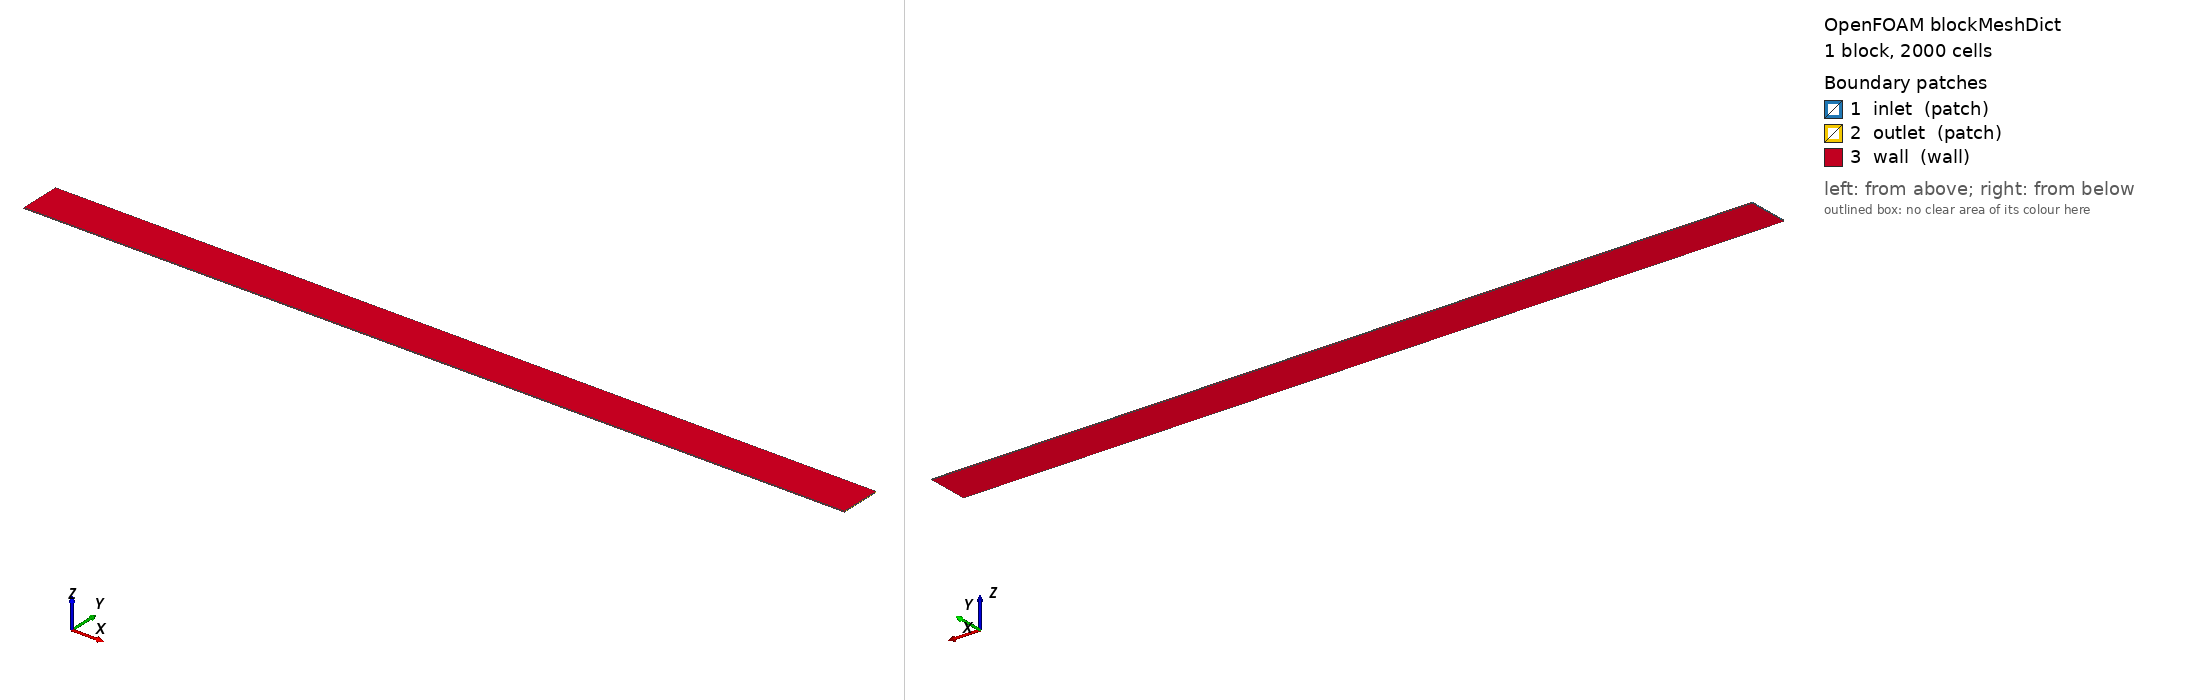

OpenFOAM case: the mesh blockMesh builds from blockMeshDict, 1 block(s), 2000 cells. Boundary patches (legend numbers): 1 inlet (patch), 2 outlet (patch), 3 wall (wall). Left view from above one corner, right view from below the opposite corner. Boundary conditions: 3 field file(s) under 0/; 3 of 3 drawn patches have an entry in a shipped field file.

=== system/blockMeshDict ===
convertToMeters 0.001;

vertices
(
    (0 0 0)
    (1000 0 0)
    (1000 50 0)
    (0 50 0)
    (0 0 1)
    (1000 0 1)
    (1000 50 1)
    (0 50 1)
);

blocks
(
    hex (0 1 2 3 4 5 6 7) (100 20 1) simpleGrading (1 1 1)
);

boundary
(
    inlet
    {
        type patch;
        faces ( (0 4 7 3) );
    }
    outlet
    {
        type patch;
        faces ( (1 5 6 2) );
    }
    wall
    {
        type wall;
        faces ( (0 1 5 4) (3 7 6 2) (0 3 2 1) (4 5 6 7) );
    }
);


=== system/controlDict ===
application     simpleFoam;

startFrom       latestTime;

startTime       0;
stopAt          endTime;
endTime         500;

deltaT          0.1;

writeControl    timeStep;
writeInterval   50;

purgeWrite      0;

writeFormat     ascii;
writePrecision  6;

runTimeModifiable yes;


=== 0/epsilon ===
dimensions      [0 2 -3 0 0 0 0];

internalField   uniform 0.1;

boundaryField
{
    inlet
    {
        type            fixedValue;
        value           uniform 0.1;
    }
    outlet
    {
        type            zeroGradient;
    }
    wall
    {
        type            epsilonWallFunction;
        value           uniform 0;
    }
}


=== 0/k ===
dimensions      [0 2 -2 0 0 0 0];

internalField   uniform 0.1;

boundaryField
{
    inlet
    {
        type            fixedValue;
        value           uniform 0.1;
    }
    outlet
    {
        type            zeroGradient;
    }
    wall
    {
        type            kqRWallFunction;
        value           uniform 0;
    }
}


=== 0/p ===
dimensions      [0 2 -2 0 0 0 0];

internalField   uniform 0;

boundaryField
{
    inlet
    {
        type            zeroGradient;
    }
    outlet
    {
        type            fixedValue;
        value           uniform 0;
    }
    wall
    {
        type            zeroGradient;
    }
}
